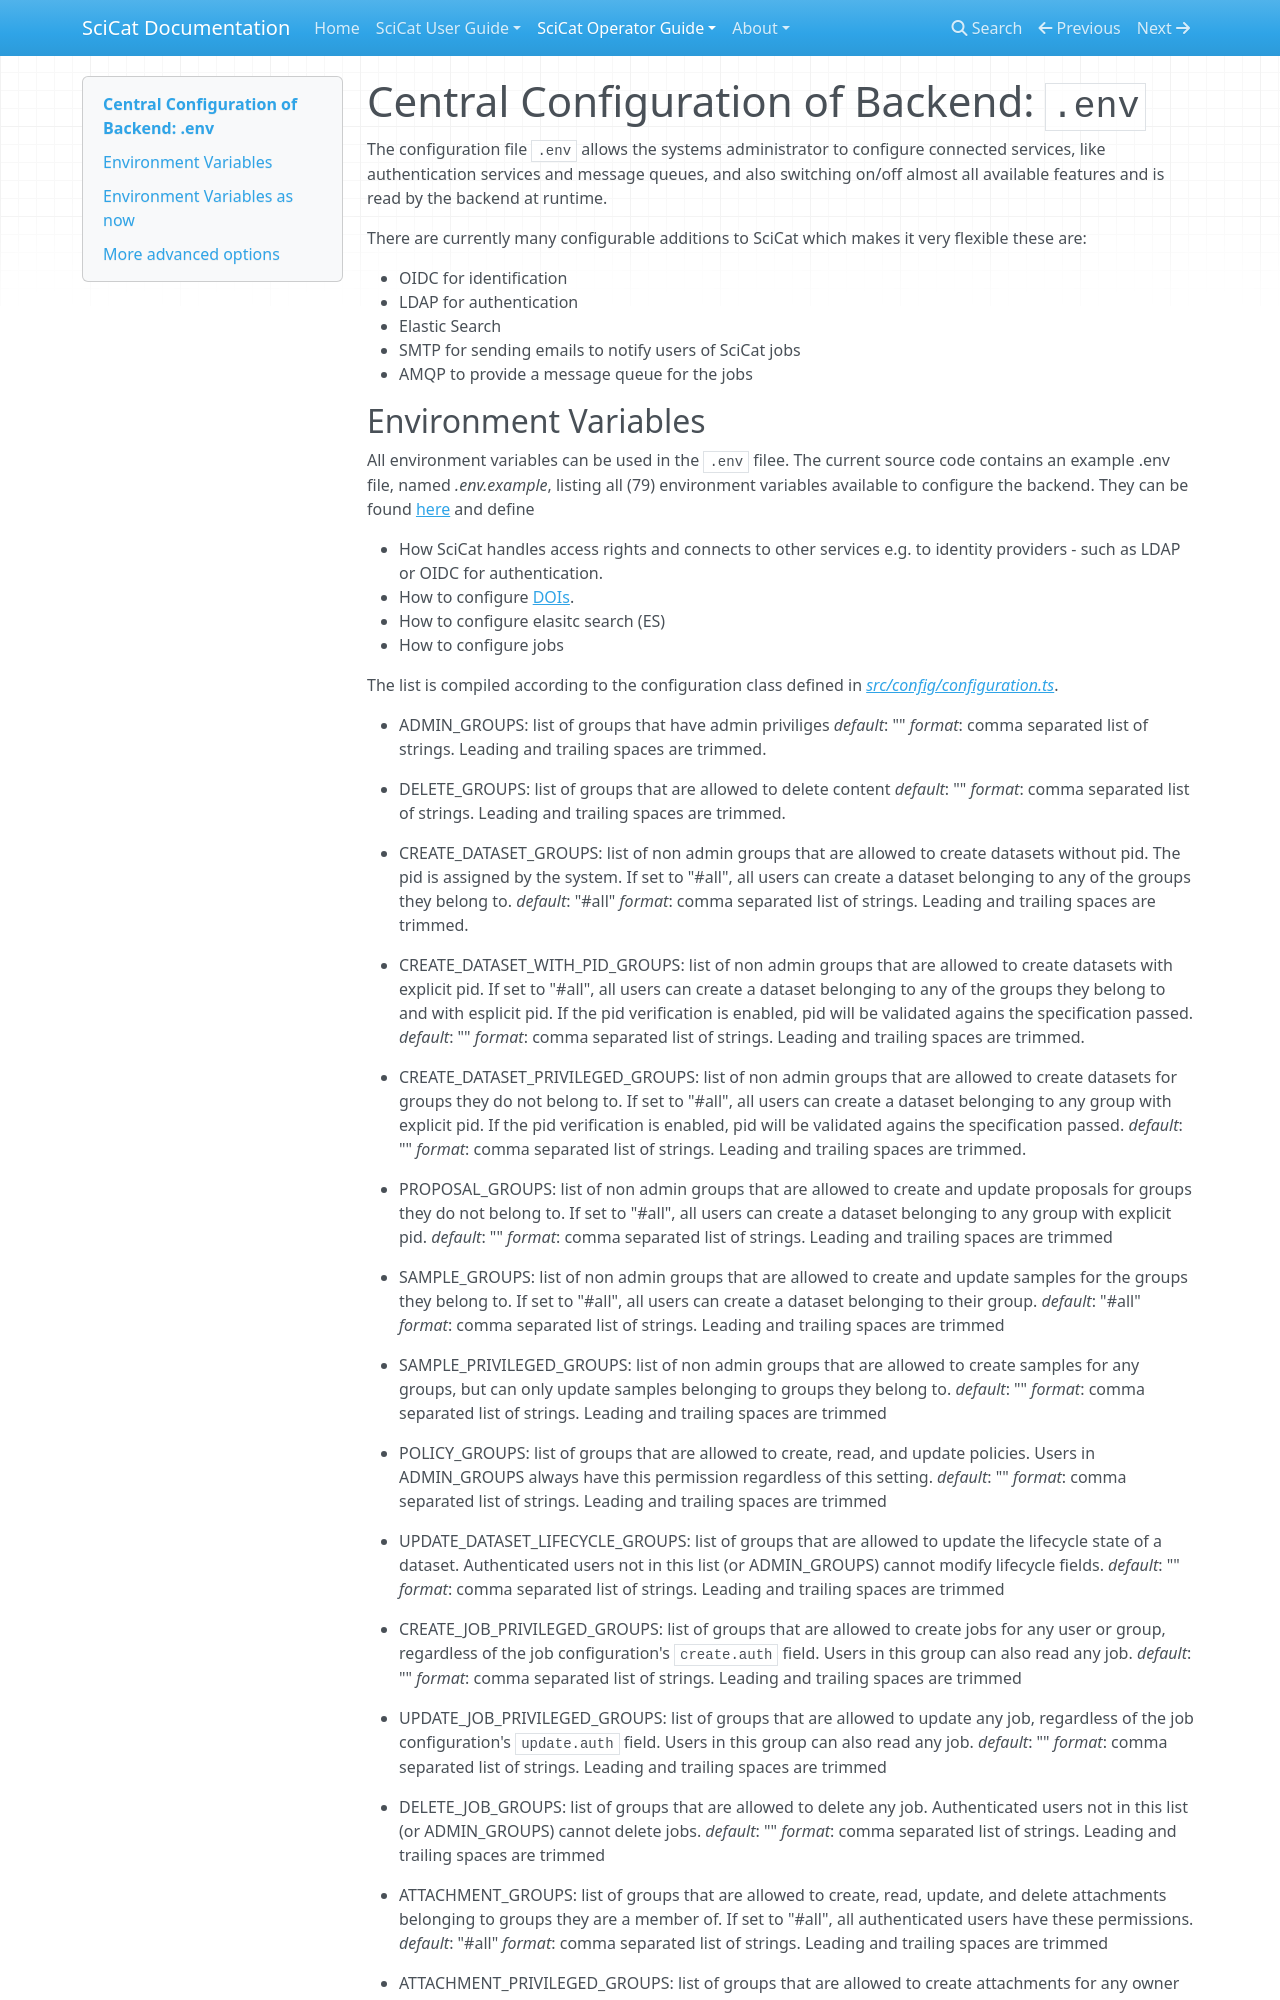

repository: rkweehinzmann/user-documentation · page: main/backendconfig/index.html · generator: mkdocs

# Central Configuration of Backend: ```.env```

The configuration file ```.env``` allows the systems administrator to configure connected services, like authentication services and message queues, and also switching on/off almost all available features and is read by the backend at runtime.

There are currently many configurable additions to SciCat which makes it very flexible these are:

* OIDC for identification
* LDAP for authentication
* Elastic Search
* SMTP for sending emails to notify users of SciCat jobs
* AMQP to provide a message queue for the jobs
